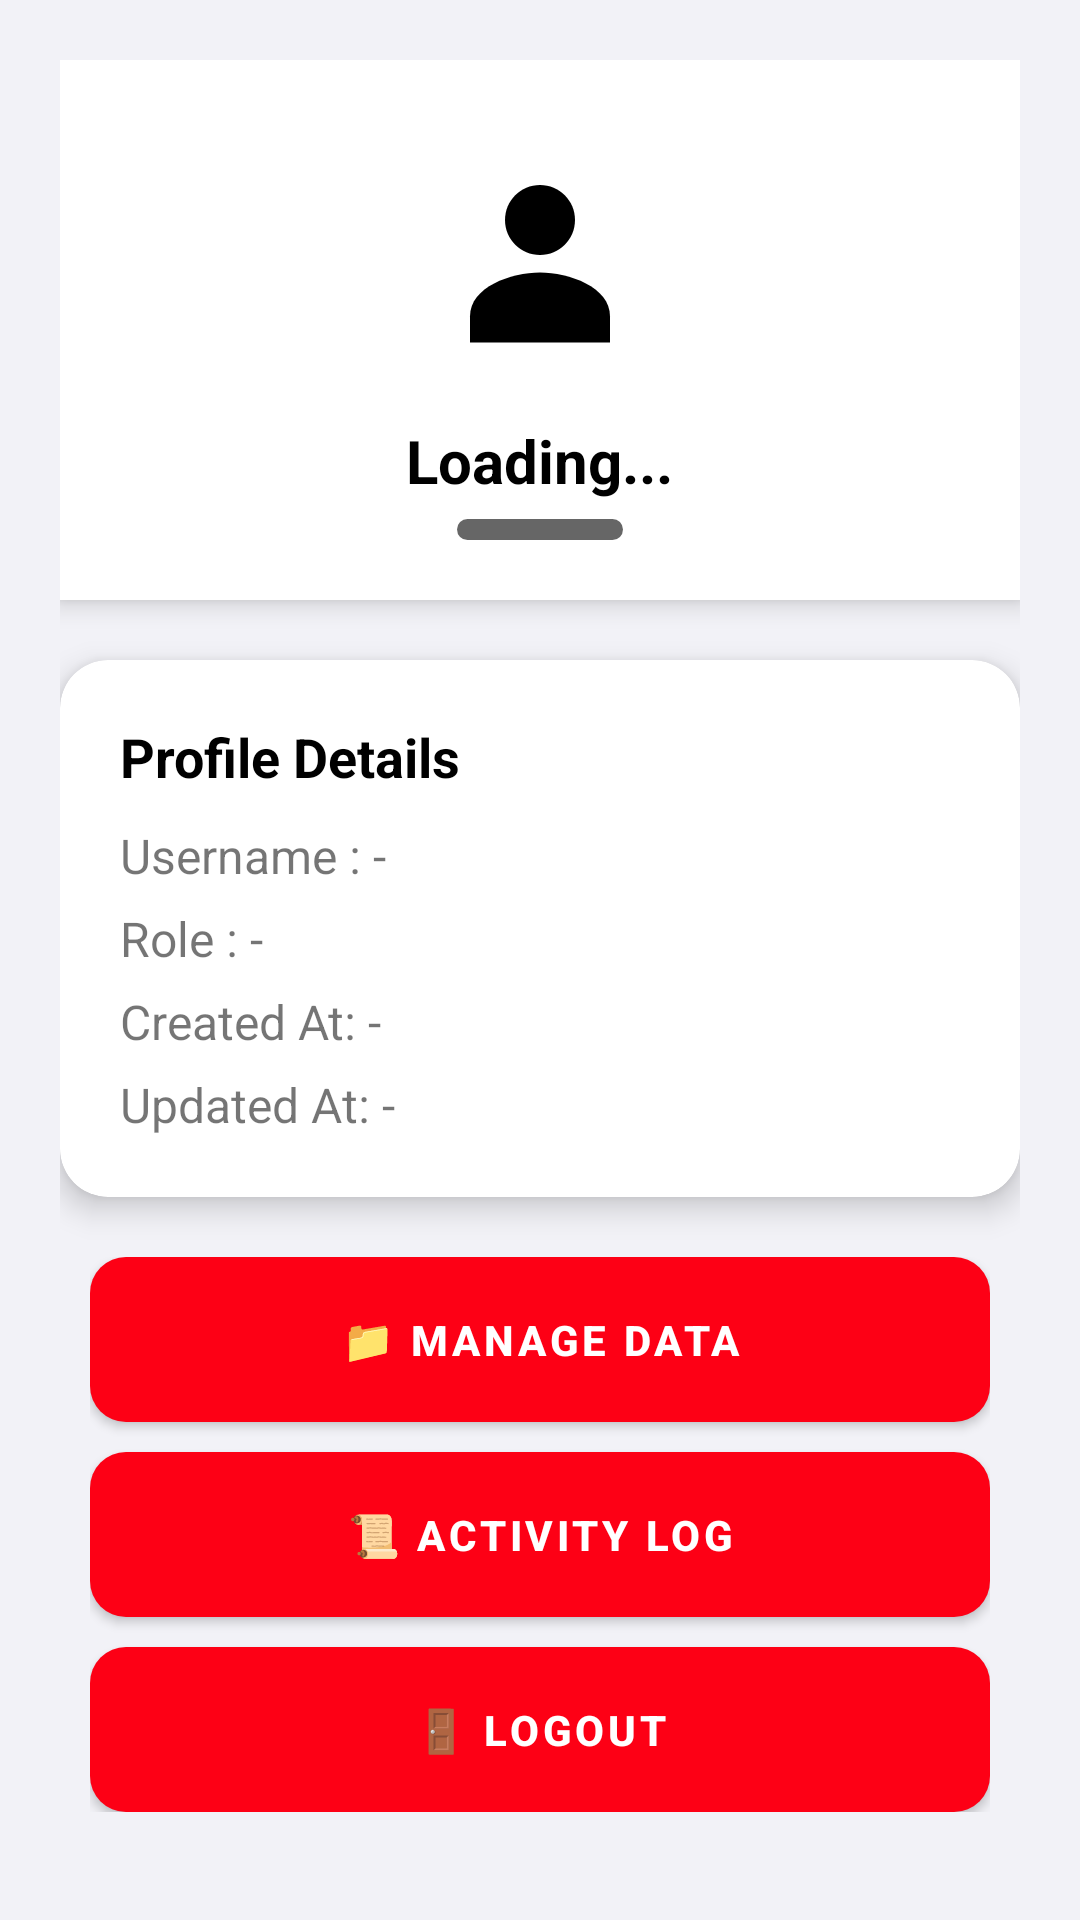

Here is an Android app screen rendered from its layout file. Give the layout XML and the strings, colors and styles it references.
<!-- AndroidManifest.xml: application theme Theme.Monitoring -->
<!-- res/layout/fragment_profile.xml -->
<?xml version="1.0" encoding="utf-8"?>
<ScrollView xmlns:android="http://schemas.android.com/apk/res/android"
    xmlns:app="http://schemas.android.com/apk/res-auto"
    android:layout_width="match_parent"
    android:layout_height="match_parent"
    android:padding="20dp"
    android:background="#F2F2F7">

    <LinearLayout
        android:layout_width="match_parent"
        android:layout_height="wrap_content"
        android:orientation="vertical"
        android:gravity="center_horizontal">

        
        <LinearLayout
            android:layout_width="match_parent"
            android:layout_height="180dp"
            android:orientation="vertical"
            android:gravity="center"
            android:padding="20dp"
            android:background="@drawable/header_gradient"
            android:elevation="5dp"
            android:layout_marginBottom="20dp">

            <ImageView
                android:id="@+id/imgAvatar"
                android:layout_width="90dp"
                android:layout_height="90dp"
                android:src="@drawable/ic_person_black_24dp"
                android:background="@drawable/avatar_circle"
                android:padding="10dp"
                android:elevation="4dp" />

            <TextView
                android:id="@+id/tvName"
                android:layout_width="wrap_content"
                android:layout_height="wrap_content"
                android:text="Loading..."
                android:textColor="#000000"
                android:textSize="20sp"
                android:textStyle="bold"
                android:layout_marginTop="10dp" />

            <TextView
                android:id="@+id/tvRole"
                android:layout_width="wrap_content"
                android:layout_height="wrap_content"
                android:text="Role"
                android:textColor="#FFFFFF"
                android:textSize="14sp"
                android:background="@drawable/role_badge"
                android:paddingLeft="14dp"
                android:paddingRight="14dp"
                android:paddingTop="4dp"
                android:paddingBottom="4dp"
                android:layout_marginTop="6dp" />

        </LinearLayout>

        
        <androidx.cardview.widget.CardView
            android:layout_width="match_parent"
            android:layout_height="wrap_content"
            app:cardCornerRadius="16dp"
            app:cardElevation="6dp"
            android:layout_marginBottom="20dp">

            <LinearLayout
                android:layout_width="match_parent"
                android:layout_height="wrap_content"
                android:orientation="vertical"
                android:padding="20dp">

                <TextView
                    android:layout_width="wrap_content"
                    android:layout_height="wrap_content"
                    android:text="Profile Details"
                    android:textColor="#000000"
                    android:textStyle="bold"
                    android:textSize="18sp"
                    android:layout_marginBottom="10dp"/>

                <TextView
                    android:id="@+id/tvUsername"
                    android:layout_width="wrap_content"
                    android:layout_height="wrap_content"
                    android:text="Username : -"
                    android:textSize="16sp"
                    android:layout_marginBottom="6dp"/>

                <TextView
                    android:id="@+id/tvRolename"
                    android:layout_width="wrap_content"
                    android:layout_height="wrap_content"
                    android:text="Role : -"
                    android:textSize="16sp"
                    android:layout_marginBottom="6dp"/>

                <TextView
                    android:id="@+id/tvCreated"
                    android:layout_width="wrap_content"
                    android:layout_height="wrap_content"
                    android:text="Created At: -"
                    android:textSize="16sp"
                    android:layout_marginBottom="6dp"/>

                <TextView
                    android:id="@+id/tvUpdated"
                    android:layout_width="wrap_content"
                    android:layout_height="wrap_content"
                    android:text="Updated At: -"
                    android:textSize="16sp"/>

            </LinearLayout>
        </androidx.cardview.widget.CardView>


        
        <LinearLayout
            android:layout_width="match_parent"
            android:layout_height="wrap_content"
            android:orientation="vertical"
            android:gravity="center"
            android:paddingLeft="10dp"
            android:paddingRight="10dp">

            
            <com.google.android.material.button.MaterialButton
                android:id="@+id/btnKelolaData"
                android:layout_width="match_parent"
                android:layout_height="wrap_content"
                android:text="📁 MANAGE DATA"
                android:paddingTop="12dp"
                android:paddingBottom="12dp"
                style="@style/Widget.MaterialComponents.Button"
                app:backgroundTint="@null"
                android:background="@drawable/btn_logout"
                android:textColor="#FFFFFF"
                android:textStyle="bold"
                android:layout_marginBottom="10dp"/>

            
            <com.google.android.material.button.MaterialButton
                android:id="@+id/btnActivityLog"
                android:layout_width="match_parent"
                android:layout_height="wrap_content"
                android:text="📜 ACTIVITY LOG"
                android:paddingTop="12dp"
                android:paddingBottom="12dp"
                style="@style/Widget.MaterialComponents.Button"
                app:backgroundTint="@null"
                android:background="@drawable/btn_logout"
                android:textColor="#FFFFFF"
                android:textStyle="bold"
                android:layout_marginBottom="10dp"/>

            
            <com.google.android.material.button.MaterialButton
                android:id="@+id/btnLogout"
                android:layout_width="match_parent"
                android:layout_height="wrap_content"
                android:text="🚪 LOGOUT"
                android:paddingTop="12dp"
                android:paddingBottom="12dp"
                style="@style/Widget.MaterialComponents.Button"
                app:backgroundTint="@null"
                android:background="@drawable/btn_logout"
                android:textColor="#FFFFFF"
                android:textStyle="bold"/>

        </LinearLayout>

    </LinearLayout>
</ScrollView>
<!-- resources referenced by this layout -->
<resources>
  <!-- drawable avatar_circle (drawable) -->
  <?xml version="1.0" encoding="utf-8"?>
  <shape xmlns:android="http://schemas.android.com/apk/res/android"
      android:shape="oval">
      <solid android:color="#40FFFFFF"/> 
      <stroke android:color="#80FFFFFF" android:width="2dp"/>
  </shape>
  <!-- drawable btn_logout (drawable) -->
  <?xml version="1.0" encoding="utf-8"?>
  <shape xmlns:android="http://schemas.android.com/apk/res/android">
      <solid android:color="#fd0015"/>
      <corners android:radius="12dp"/>
  </shape>
  <!-- drawable header_gradient (drawable) -->
  <?xml version="1.0" encoding="utf-8"?>
  <shape xmlns:android="http://schemas.android.com/apk/res/android">
      <size android:width="1dp" android:height="1dp" />
      <solid android:color="#FFFFFFFF"/>
  </shape>
  <!-- drawable ic_person_black_24dp (drawable) -->
  <?xml version="1.0" encoding="utf-8"?>
  <vector xmlns:android="http://schemas.android.com/apk/res/android"
      android:width="24dp"
      android:height="24dp"
      android:viewportWidth="24"
      android:viewportHeight="24">
  
      
      <path
          android:fillColor="#000000"
          android:pathData="M12,12c2.21,0 4,-1.79 4,-4s-1.79,-4 -4,-4 -4,1.79 -4,4 1.79,4 4,4z"/>
  
      
      <path
          android:fillColor="#000000"
          android:pathData="M12,14c-3.31,0 -8,1.66 -8,5v3h16v-3c0,-3.34 -4.69,-5 -8,-5z"/>
  
  </vector>
  <!-- drawable role_badge (drawable) -->
  <?xml version="1.0" encoding="utf-8"?>
  <shape xmlns:android="http://schemas.android.com/apk/res/android"
      android:shape="rectangle">
      <solid android:color="#AA1A1A1A"/>
      <corners android:radius="20dp"/>
  </shape>
  <style name="Theme.Monitoring" parent="Theme.MaterialComponents.DayNight.NoActionBar">
          
          <item name="colorPrimary">@color/red</item>
          <item name="colorPrimaryVariant">@color/red</item>
          <item name="colorOnPrimary">@color/white</item>
          
          <item name="colorSecondary">@color/teal_200</item>
          <item name="colorSecondaryVariant">@color/teal_700</item>
          <item name="colorOnSecondary">@color/black</item>
          
          <item name="android:statusBarColor">?attr/colorPrimaryVariant</item>
          
      </style>
  <color name="red">#fd0015</color>
  <color name="white">#FFFFFFFF</color>
  <color name="teal_200">#FF03DAC5</color>
  <color name="teal_700">#FF018786</color>
  <color name="black">#FF000000</color>
</resources>
